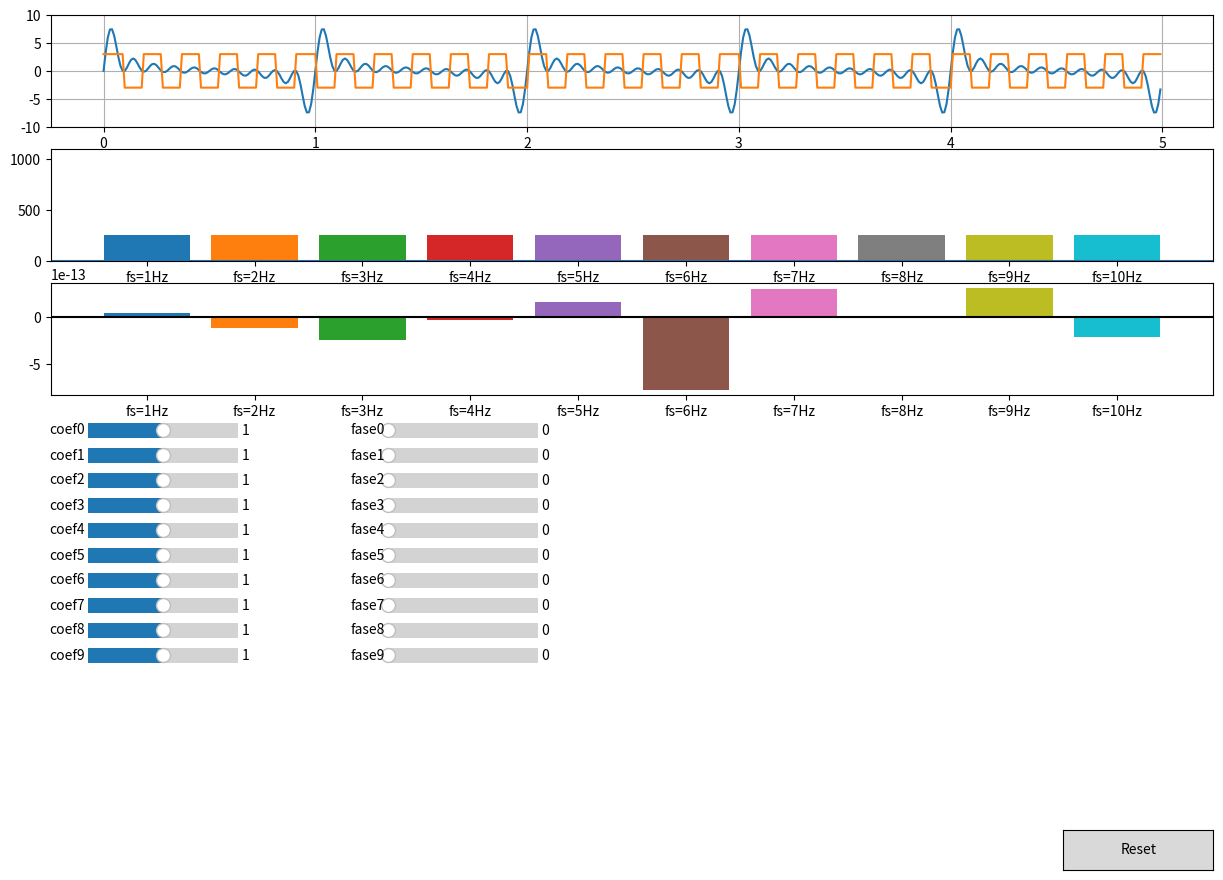

Source code (Python):
import matplotlib.pyplot as plt
import numpy as np
from matplotlib.widgets import Button, Slider

def productoInterno(x,y):
    """Producto interno entre las seniales x e y"""
    # Verificar que tengan la misma longitud
    if(len(x) != len(y)):
        raise Exception('Las seniales no son del mismo tamanio')

    return np.sum(np.multiply(x,np.conjugate(y)))

def cuadrada(t, fs=1, fase=0):
    # precalcular modulos 2 * np.pi * fs * t + fase%(2pi)
    val = np.mod(2 * np.pi * fs * t + fase, 2 * np.pi)
    # retornar valores condicionados mod >= pi -> -1 
    return np.where(np.greater_equal(val, np.pi), -1, 1)

def senoidal(t,fs=1, fase=0):
    """Devuelve la senial senoidal de amplitud 1"""
    return np.sin(2*np.pi*t*fs + fase)

# Parametros
Tini = 0
Tfin = 5
fm = 100
coeficiente = [1 for _ in range(10)]
fase = [0 for _ in range(10)]

# Generar seniales
t = np.linspace(Tini,Tfin,int(fm*(Tfin-Tini)), endpoint=False)
y = [0] * len(t)
cuad = 3*cuadrada(t,5.5)                          # cuadrada
s = [[0] for _ in range(10)]

for i in range(10):
    s[i] = coeficiente[i]*senoidal(t,i+1,fase[i])
    y += s[i]

# ================= GRAFICAR =================
fig, ax = plt.subplots(3,1)
fig.set_figheight(10)
fig.set_figwidth(15)
fig.subplots_adjust(bottom=0.5)
ax[0].set_ylim(-10,10)
ax[1].set_ylim(0,1100)

ax[0].grid()
ax[1].axhline(0)
ax[2].axhline(0, color='black')
graphy, = ax[0].plot(t,y)
ax[0].plot(t,cuad)
bars = [0 for _ in range(10)]
cuadbars = [0 for _ in range(10)]               # cuadrada
for i in range(10):
    bars[i], = ax[1].bar(f"fs={i+1}Hz",productoInterno(y,s[i]))
    cuadbars[i], = ax[2].bar(f"fs={i+1}Hz",productoInterno(cuad,s[i]))          # cuadrada

# Sliders
coef_sliders_ax = [0 for _ in range(10)]
fase_sliders_ax = [0 for _ in range(10)]
coef_sliders = [0 for _ in range(10)]
fase_sliders = [0 for _ in range(10)]
for i in range(10):
    # Initialize axes and sliders here
    coef_sliders_ax[i] = fig.add_axes([0.15,0.45-i*0.025,0.1,0.03])
    coef_sliders[i] = Slider(
        ax=coef_sliders_ax[i],
        label=f"coef{i}",
        valmin=0,
        valmax=2,
        valinit=coeficiente[i],
        valstep=0.1
    )
    fase_sliders_ax[i] = fig.add_axes([0.35,0.45-i*0.025,0.1,0.03])
    fase_sliders[i] = Slider(
        ax=fase_sliders_ax[i],
        label=f"fase{i}",
        valmin=0,
        valmax=6,
        valinit=fase[i],
        valstep=0.05
    )

def update(event):
    # Recalcular y
    y = [0] * len(t)
    for i in range(10):
        # Recalcular la senoidal solo si cambia
        if(coef_sliders[i].val != coeficiente[i] or fase_sliders[i].val != fase[i]):
            coeficiente[i] = coef_sliders[i].val
            fase[i] = fase_sliders[i].val
            s[i] = coeficiente[i]*senoidal(t,i+1,fase[i])
        y += s[i]

    graphy.set_ydata(y)
    for i in range(10):
        bars[i].set_height(productoInterno(y,s[i]))
        cuadbars[i].set_height(productoInterno(cuad,s[i]))
        fig.canvas.draw_idle()

    ax[0].autoscale_view()
    ax[1].autoscale_view()
    ax[2].relim()
    ax[2].autoscale_view()

# Registrar callbacks
for i in range(10):
    coef_sliders[i].on_changed(update)
    fase_sliders[i].on_changed(update)

resetax = fig.add_axes([0.8, 0.025, 0.1, 0.04])
button = Button(resetax, 'Reset', hovercolor='0.975')

def reset(event):
    for i in range(10):
        coef_sliders[i].reset()
        fase_sliders[i].reset()
button.on_clicked(reset)

plt.show()